Run: headless pygame with SDL's dummy video driver; simulated clock (each Clock.tick advances the game by its frame time, no real sleeping); random seed 0; keys injected as events and as key.get_pressed() state; no mouse input.
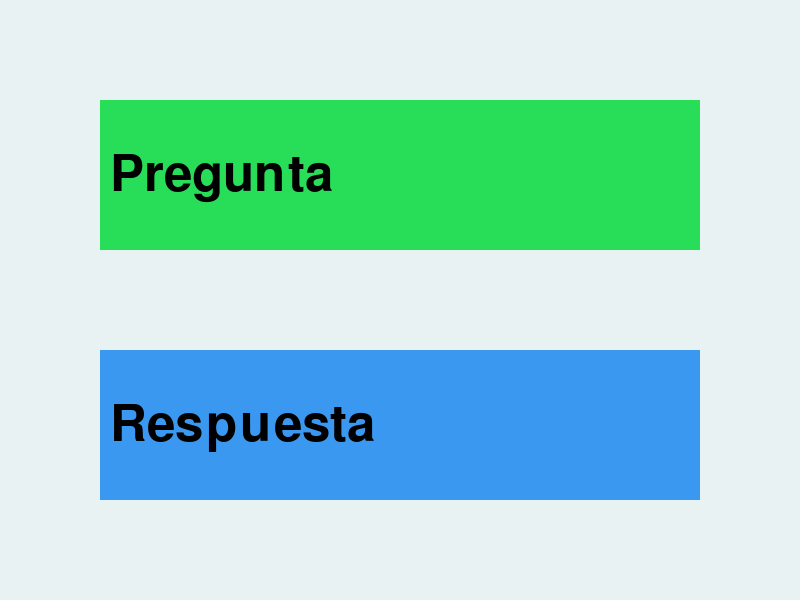
Frame 1 of 4 · flips 1–60 · no input
Frame 2 of 4 · flips 61–180 · tapped SPACE, RETURN · held RIGHT (→), D · screen unchanged from frame 1, image omitted
Frame 3 of 4 · flips 181–300 · held DOWN (↓), S · screen unchanged from frame 2, image omitted
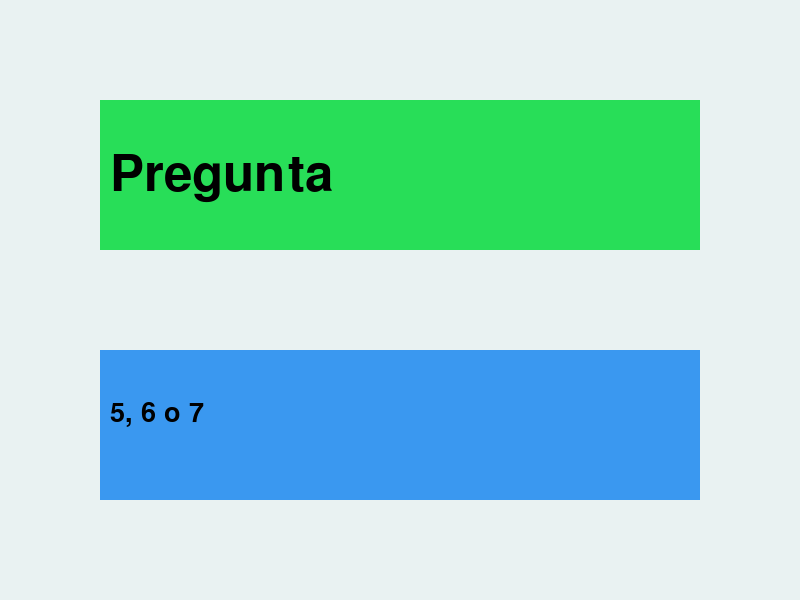
Frame 4 of 4 · flips 301–420 · held LEFT (←), A, UP (↑), W

The pygame program that drew these frames:

import pygame
from random import randint

pygame.init()

SCREEN_WIDTH, SCREEN_HEIGHT = 800, 600
BLACK = (0, 0, 0)
background = (233, 242, 242)
question_color = (40, 222, 88)
answer_color = (58, 152, 240)


window = pygame.display.set_mode((SCREEN_WIDTH, SCREEN_HEIGHT))
pygame.display.set_caption('Preguntas y Respuestas')

class TextArea():
    def __init__(self, x_pos=0, y_pos=0, width=80, height=20, color=None):
        self.rect = pygame.Rect(x_pos, y_pos, width, height)
        self.rect.x = x_pos
        self.rect.y = y_pos
        self.color = color
        self.titles = [] # creando una lista vacia para almacenar las preguntas/respuestas

    # metodo que agrega preguntas/respuestas a la lista
    def add_text(self, text):
        self.titles.append(text)

    # modificamos el metodo para seleccionar el texto segun su posicion en la lista
    def set_text(self, element=0, font_size=12, text_color=BLACK):
        self.text = self.titles[element]
        self.image = pygame.font.Font(None, font_size).render(self.text, True, text_color)

    def draw_card(self, shift_x=0, shift_y=0):
        pygame.draw.rect(window, self.color, self.rect)
        window.blit(self.image, (self.rect.x + shift_x, self.rect.y + shift_y))

# creamos una instancia para preguntas
question = TextArea(100, 100, 600, 150, question_color)
# rellenamos la lista con elementos
question.add_text('Pregunta')
question.add_text('¿Qué estudias en Algorithmics?')
question.add_text('¿Qué idioma se habla en Francia?')
question.add_text('¿Qué crece en un manzano?')
question.add_text('¿Qué cae del cielo cuando llueve?')
question.add_text('¿Qué van a comer para la cena?')
question.add_text('Cuál es el planeta más grande?')
question.add_text('Cuántos continentes hay en el mundo?')
question.add_text('Colores de la bandera de Japon')
# colocamos la primera pregunta (indice 0)
question.set_text(0, 75)
# dibujamos en pantalla
question.draw_card(10, 30)

# repetimos para respuestas
answer = TextArea(100, 350, 600, 150, answer_color)
answer.add_text('Respuesta')
answer.add_text('Python')
answer.add_text('Francés')
answer.add_text('Manzanas')
answer.add_text('Gotas de lluvia')
answer.add_text('Un asado con champiñones')
answer.add_text('Júpiter')
answer.add_text('5, 6 o 7')
answer.add_text('Blanco y Rojo')
answer.set_text(0,75)
answer.draw_card(10, 30)


clock = pygame.time.Clock()
run = True

while run:

    window.fill(background)
    question.draw_card(10, 50)
    answer.draw_card(10, 50)

    for event in pygame.event.get():
        if event.type == pygame.QUIT:
            run = False
        
        if event.type == pygame.KEYDOWN:

            if event.key == pygame.K_q:
                # random num para seleccionar el elemento de la lista
                num = randint(1, len(question.titles) - 1)
                # establecemos el nuevo elemento segun el lugar que ocupa en nuestra lista
                question.set_text(num, 40)
                # actualizamos el contenido de nuestro objeto
                question.draw_card(10, 50)
            
            if event.key == pygame.K_a:
                num = randint(1, len(answer.titles) - 1)
                answer.set_text(num, 40)
                answer.draw_card(10, 50)

    
    pygame.display.update()
    clock.tick(40)

pygame.quit()
